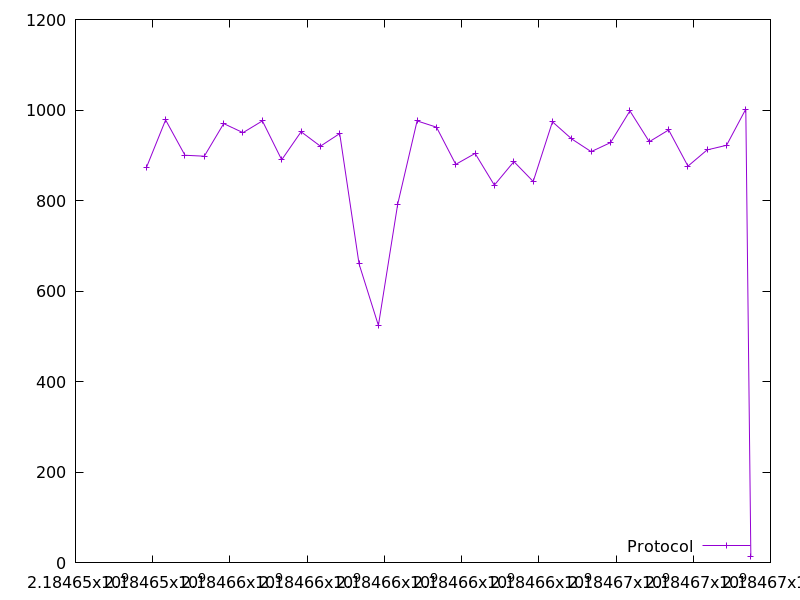

Data behind this chart, as committed beside it:
2184653832.508924, 872.0
2184654334, 978.0
2184654835, 900.0
2184655336, 898.0
2184655838, 970.0
2184656339, 950.0
2184656841, 976.0
2184657341, 890.0
2184657843, 952.0
2184658343, 920.0
2184658842, 948.0
2184659344, 660.0
2184659846, 524.0
2184660345, 792.0
2184660848, 976.0
2184661350, 962.0
2184661849, 880.0
2184662350, 904.0
2184662849, 834.0
2184663355, 886.0
2184663855, 842.0
2184664354, 974.0
2184664854, 936.0
2184665357, 908.0
2184665858, 928.0
2184666360, 998.0
2184666862, 930.0
2184667363, 956.0
2184667863, 876.0
2184668362, 912.0
2184668863, 922.0
2184669362, 1002
2184669492, 14.0
